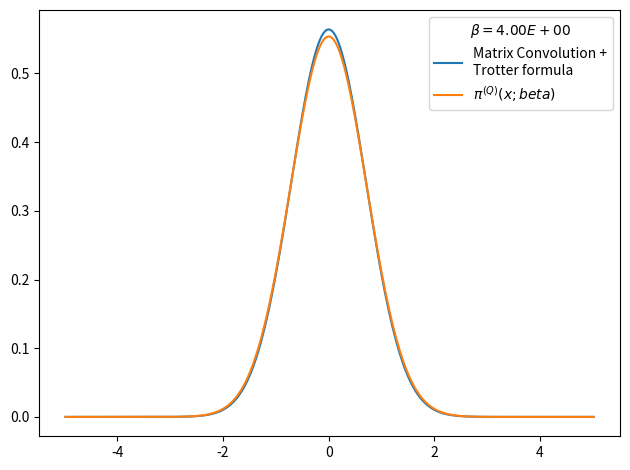

Recreate this plot in Python.
# -*- coding: utf-8 -*-
from __future__ import division
import numpy as np
import matplotlib.pyplot as plt
from time import time

def rho_free(x,xp,beta):
    """
    Uso: devuelve elemento de matriz dsnsidad para el caso de una partícula libre en un toro infinito.
    """
    return (2.*np.pi*beta)**(-0.5) * np.exp(-(x-xp)**2 / (2 * beta) )

def harmonic_potential(x):
    return 0.5*x**2

def anharmonic_potential(x):
    return 0.5*x**2 - x**3 + x**4

def QHO_canonical_ensemble(x,beta):
    """
    Uso:    calcula probabilidad teórica cuántica de encontrar al osciladoe armónico 
            (presente en un baño térmico) en la posición x.
    
    Recibe:
        x: float            -> posición
        beta: float         -> inverso de temperatura en unidades reducidas beta = 1/T.
    
    Devuelve:
        probabilidad teórica cuántica en posición dada para temperatura T dada. 
    """
    return (np.tanh(beta/2.)/np.pi)**0.5 * np.exp(- x**2 * np.tanh(beta/2.))

def rho_trotter(grid, beta, potential=harmonic_potential):
    """
    Uso:    devuelve matriz densidad en aproximación de Trotter para altas temperaturas y un potencial dado

    Recibe:
        grid: list      -> lista de dimensión N
        beta: float     -> inverso de temperatura en unidades reducidas
        potential: func -> potencial de interacción

    Devuelve:
        matrix          -> matriz densidad de dimension NxN
    """
    return np.array([ [ rho_free(x , xp,beta) * np.exp(-0.5*beta*(potential(x)+potential(xp))) for x in grid] for xp in grid])

x_max = 5.
nx = 300
dx = 2. * x_max / (nx - 1)
grid_x = np.array([i*dx for i in range(-int((nx-1)/2), int(nx/2 + 1))])
N_beta = 16
beta_fin = 4
beta_ini = beta_fin/N_beta
rho = rho_trotter(grid_x,beta_ini/N_beta)
for i in range(N_beta):
    rho = np.dot(rho,rho)
    rho *= dx
    beta_ini *= 2.
    print('%d) beta: %.2E -> %.2E'%(i, beta_ini/2,beta_ini))

print(np.trace(rho))

rho_normalized = rho/(np.trace(rho)*dx)

weights = np.diag(rho_normalized)

plt.figure()
plt.plot(grid_x, weights, label = 'Matrix Convolution +\nTrotter formula')
plt.plot(grid_x, QHO_canonical_ensemble(grid_x,beta_fin), label=u'$\pi^{(Q)}(x;beta)$' )
plt.legend(title=u'$\\beta=%.2E$'%beta_fin)
plt.tight_layout()
plt.show()
plt.close()
